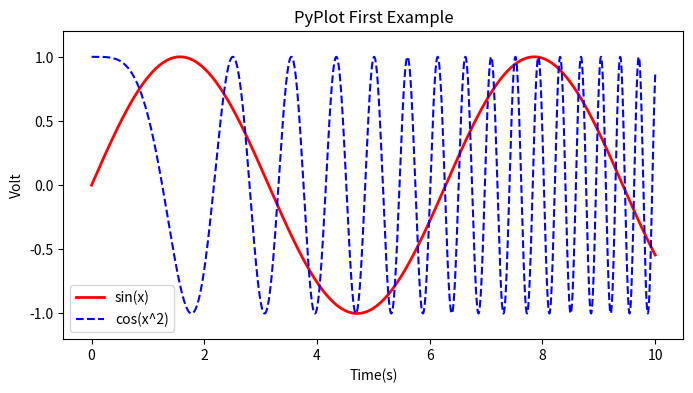

The matplotlib source for this figure:
#-*- coding:utf-8 -*-
import numpy as np
import matplotlib.pyplot as plt

def simple_plot():
    x = np.linspace(0, 10, 10000)
    y = np.sin(x)
    z = np.cos(x**2)

    plt.figure(figsize = (8, 4))
    plt.plot(x, y, label = "sin(x)", color = "red", linewidth = 2)
    plt.plot(x, z, "b--", label = "cos(x^2)")
    plt.xlabel("Time(s)")
    plt.ylabel("Volt")
    plt.title("PyPlot First Example")
    plt.ylim(-1.2, 1.2)
    plt.legend()
    plt.show()

simple_plot()


